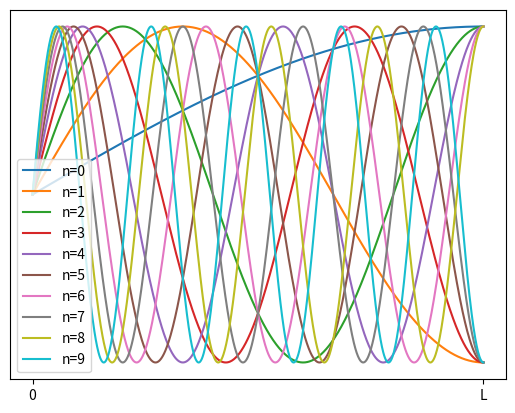
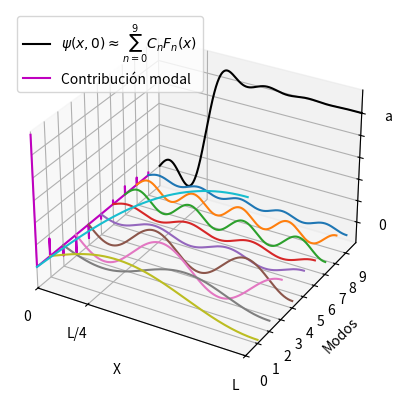
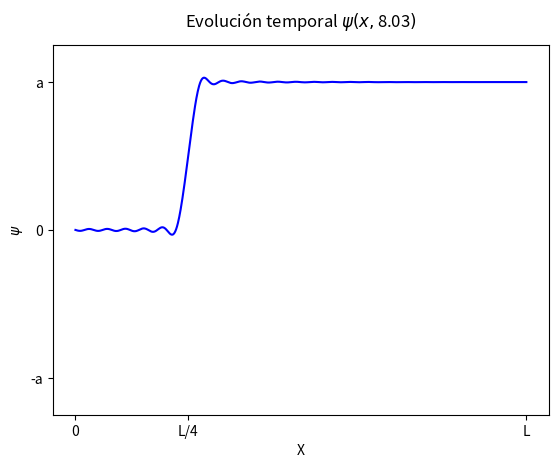

Write the Python code that produced these figures, in order.
import numpy as np
import matplotlib.pyplot as plt
from mpl_toolkits.mplot3d import Axes3D
import matplotlib.animation as animation
from matplotlib.animation import PillowWriter

#punto d):
plt.figure()
f_n=[]
L=2
x=np.linspace(0,L,1000)
for n in range(10):
    f_n.append(np.sqrt(2/L)*np.sin((2*n+1)*np.pi/(2*L)*x))
    plt.plot(x,f_n[n],label=r'n=%g'%n)
plt.xticks([0,L],['0','L'])
plt.yticks([])
plt.legend()

#punto f):
fig = plt.figure()
ax = fig.add_subplot(111, projection='3d')
L=2
a=1
F_n=[]
C_n=[]
CI=np.zeros(1000)
Max_n=[]
x=np.linspace(0,L,1000)
N=10
for n in np.arange(0,N):
    C_n.append(a*np.sqrt(2/L)*2*L/((2*n+1)*np.pi)*(np.cos((2*n+1)*np.pi/8)-np.cos((2*n+1)*np.pi/2)))
    F_n.append(np.sqrt(2/L)*np.sin((2*n+1)*np.pi/(2*L)*x))
    CI+=C_n[n]*F_n[n]
    if n<9:
        Max_n=Max_n+[C_n[n]]+list(np.zeros(99))
    if n==9:
        Max_n = Max_n + [C_n[n]]
suma, =plt.plot(x,N*np.ones(len(x)),zs=CI,label=r'Suma $\sum_{n=0}^{9} C_nF_n(x)$', color='k')
contr, =plt.plot(0*np.ones(len(Max_n)),np.linspace(0,N-1,len(Max_n)),zs=np.array(Max_n),label='Contribución', color='m')
for j in -np.sort(-np.arange(0,N)):
    plt.plot(x,j*np.ones(len(x)),zs=C_n[j]*F_n[j],label=r'Modo n=%g'%j)
plt.xticks([0,L/4,L],['0','L/4','L'])
plt.yticks(range(10),['0','1','2','3','4','5','6','7','8','9'])
plt.xlabel('X')
plt.ylabel('Modos')
plt.xlim([0,L])
plt.ylim([0,10])
ax.set_zlabel(r'$\psi(x,0)$')
ax.set_zticks([])
ax.set_zticks([0,0.2,0.4,0.6,0.8,1])
ax.set_zticklabels(['0',' ',' ',' ',' ','a'])
plt.legend([suma,contr],[r'$\psi(x,0)\approx\sum_{n=0}^{9} C_nF_n(x)$','Contribución modal'])
plt.show()

#punto h):
def cuerda(t):
    L = 2
    a = 1
    c = 1
    x = np.linspace(0, L, 1000)
    F_n = []
    C_n = []
    N = 50
    Psi = np.zeros(len(x))
    for n in np.arange(0,N):
        C_n.append(a*np.sqrt(2/L)*2*L/((2*n+1)*np.pi)*(np.cos((2*n+1)*np.pi/8)-np.cos((2*n+1)*np.pi/2)))
        F_n.append(np.sqrt(2/L)*np.sin((2*n+1)*np.pi/(2*L)*x))
        Psi+=C_n[n]*F_n[n]*np.cos(c*(2*n+1)*np.pi/(2*L)*t)
    return Psi
fig, ax=plt.subplots()
plt.ylim([-1.25,1.25])
ims=[]
for t in np.linspace(0,8.025,100):
    h, =ax.plot(x,cuerda(t),'-b',label=r'$\psi(x,t)$')
    plt.xticks([0,L/4,L],['0','L/4','L'])
    plt.yticks([-1, 0, 1], ['-a', '0', 'a'])
    plt.xlabel('X')
    plt.ylabel(r'$\psi$')
    title=ax.text(L/4,1.05,r'Evolución temporal $\psi(x,$%1.2f$)$'%t,
                    size=plt.rcParams["axes.titlesize"],
                    ha="center", transform=ax.transAxes, )
    ims.append([h,title])

ani = animation.ArtistAnimation(fig, ims, interval=50, blit=True)
writer = PillowWriter(fps=60)
ani.save("Cuerda.gif", writer=writer)
